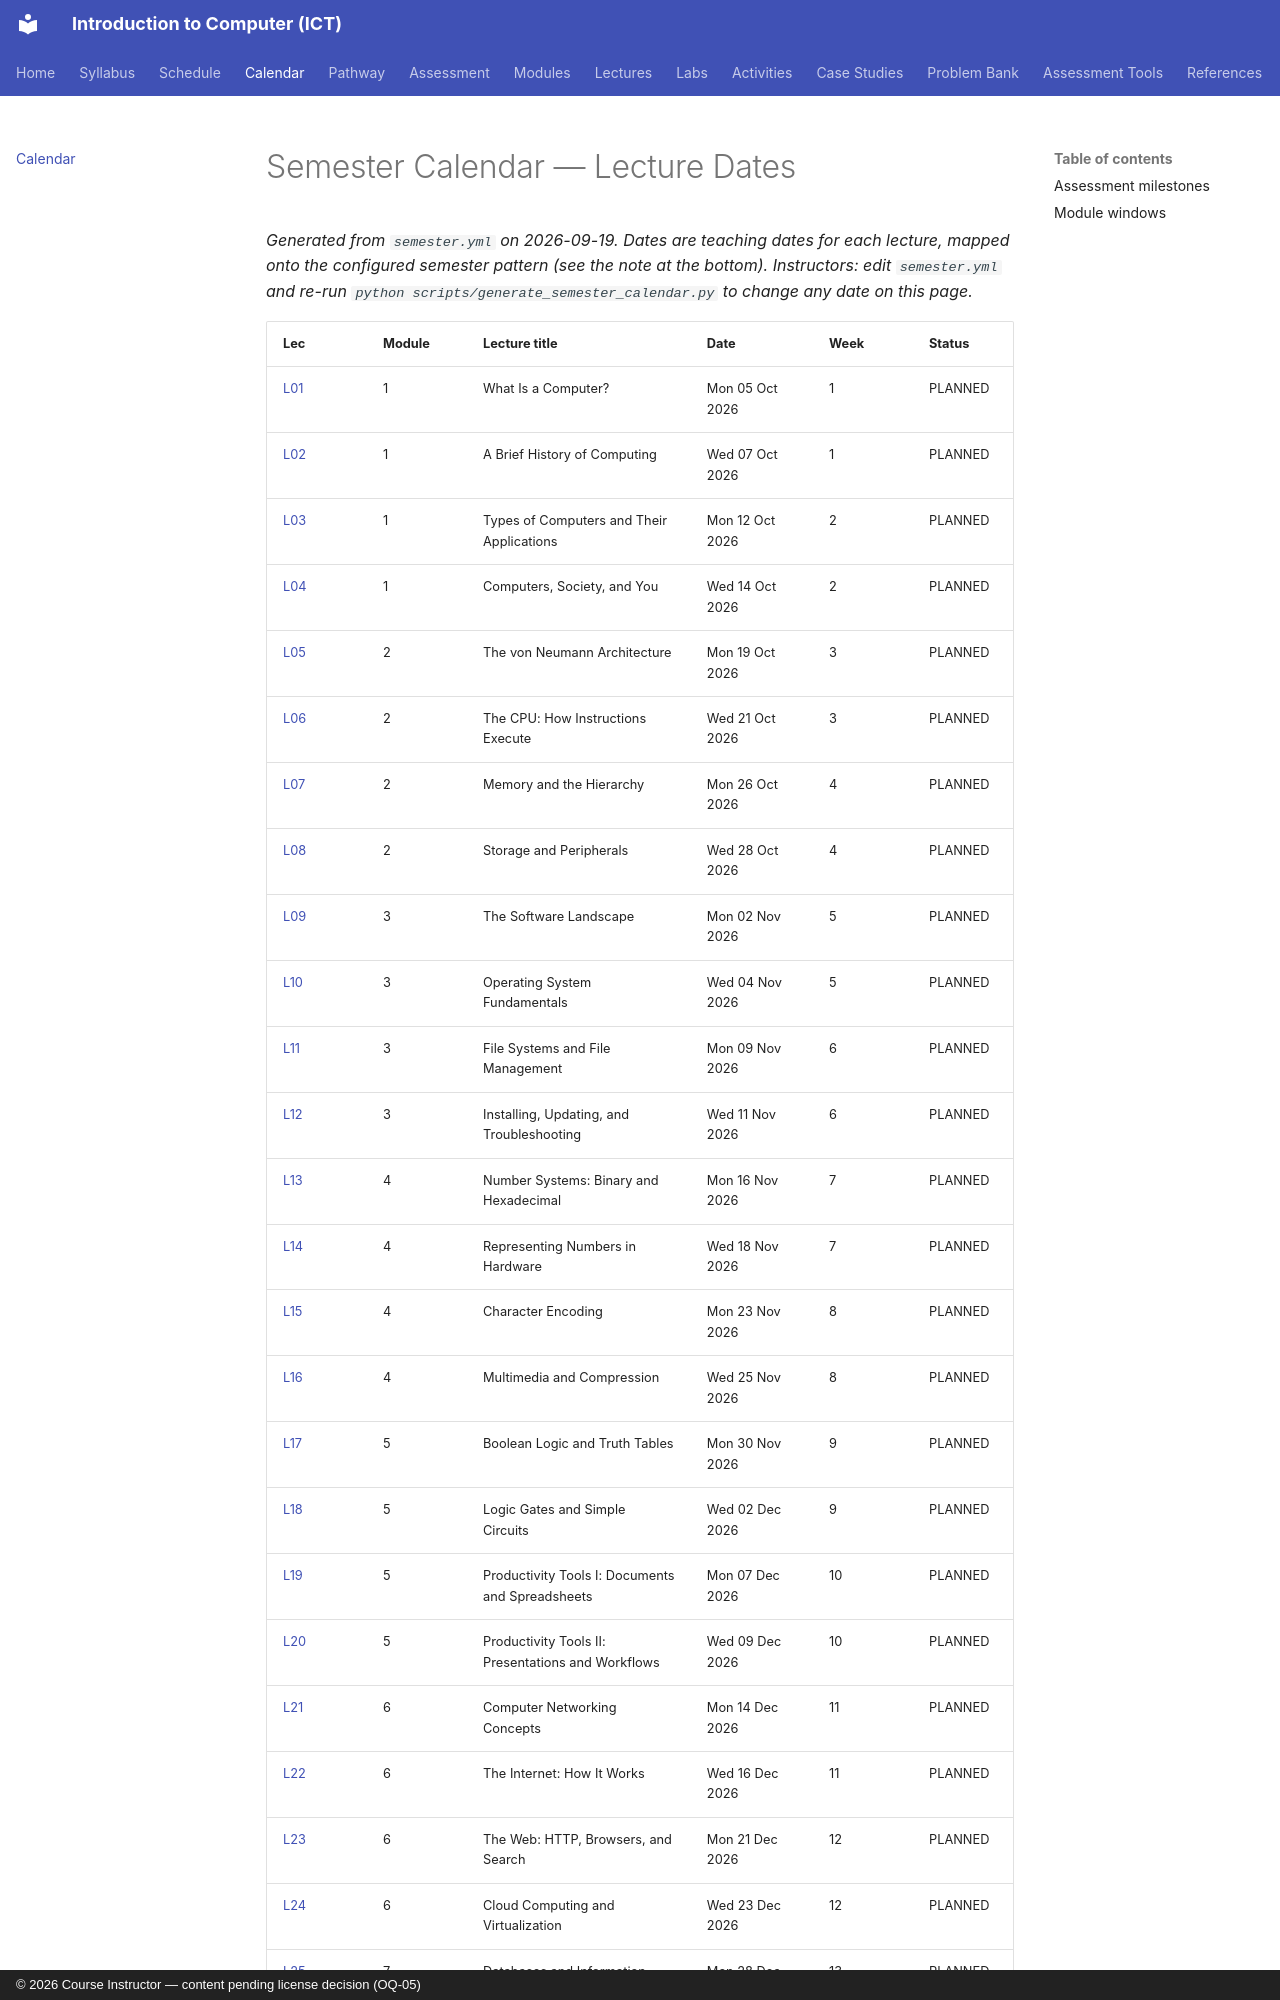

repository: nadeem-majeedch/Introduction-to-Computer-ICT-Course · page: schedule-calendar/index.html · generator: mkdocs · copyright: © 2026 Course Instructor — content pending license decision (OQ-05)

# Semester Calendar — Lecture Dates

*Generated from `semester.yml` on 2026-09-19. Dates are teaching dates for each lecture, mapped onto the configured semester pattern (see the note at the bottom). Instructors: edit `semester.yml` and re-run `python scripts/generate_semester_calendar.py` to change any date on this page.*
